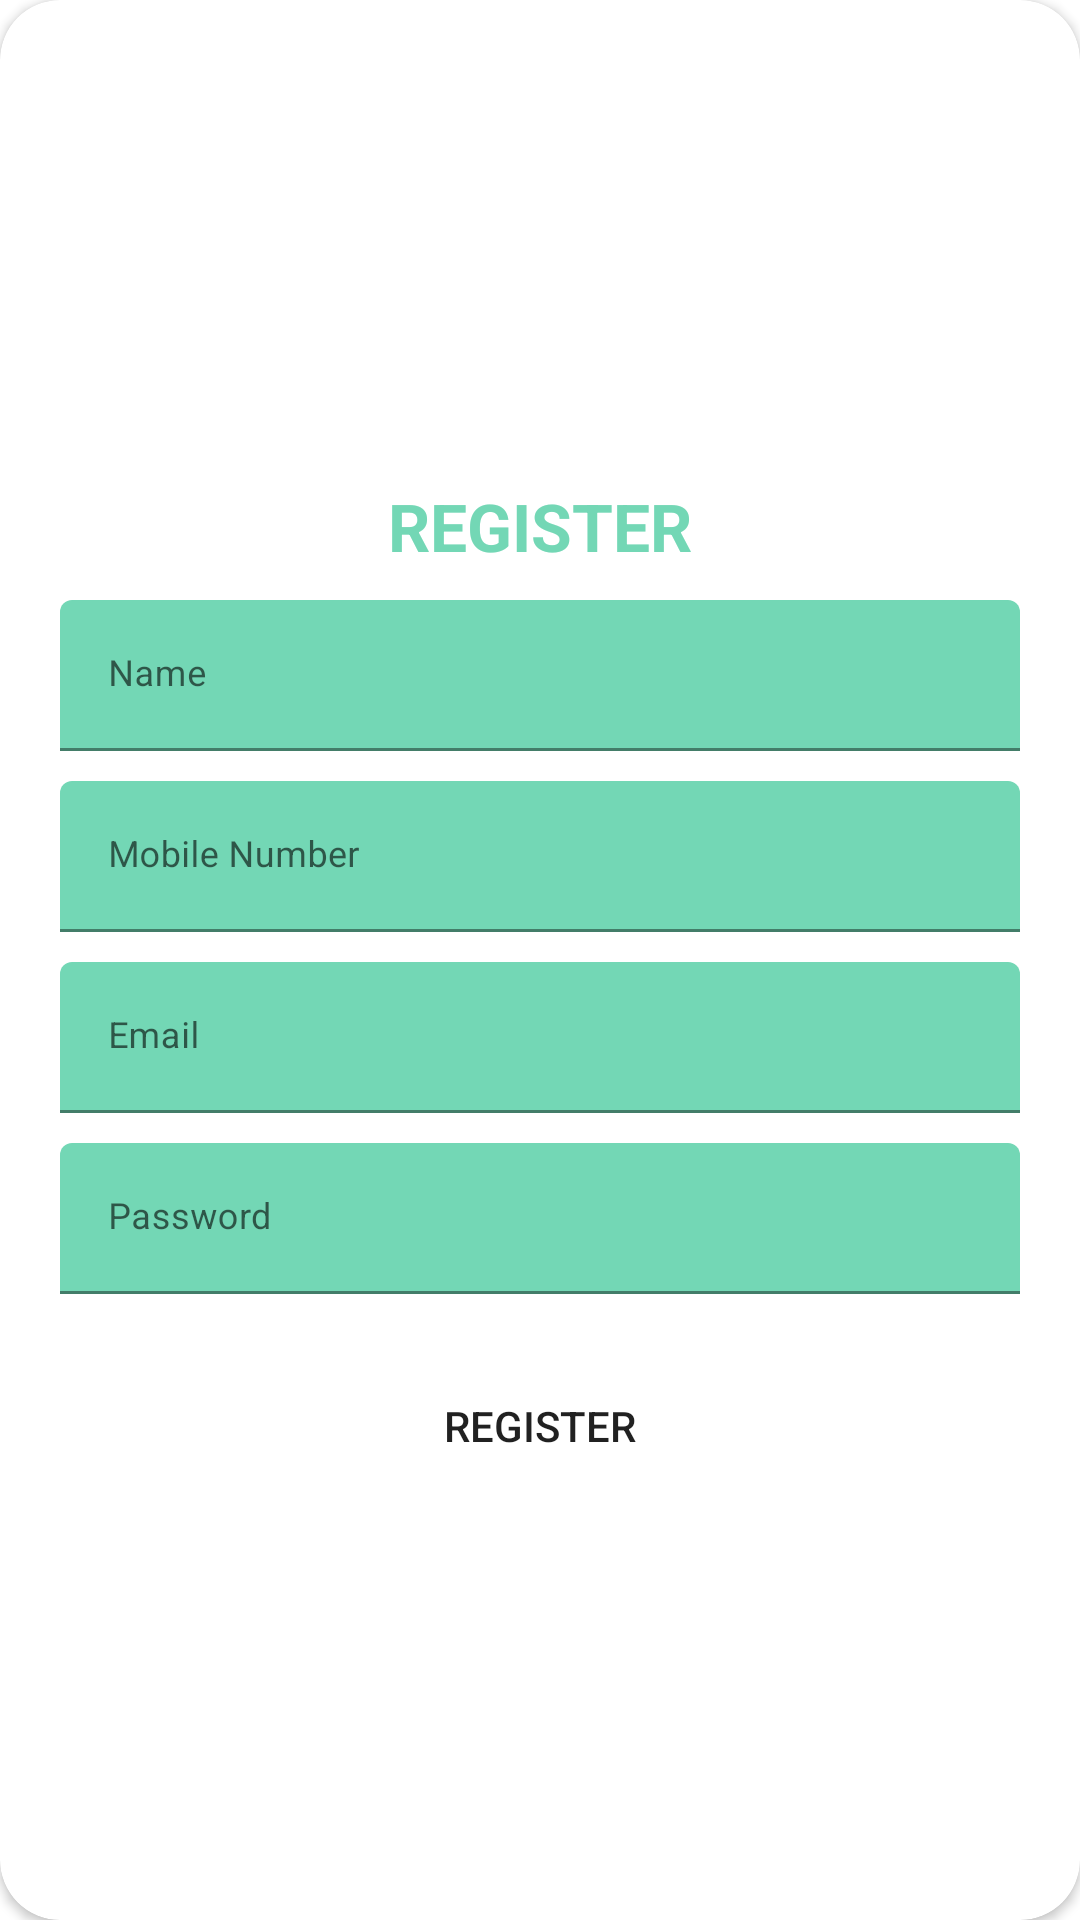

This screen was rendered from an Android layout file. Write that file and the resources it references.
<!-- AndroidManifest.xml: application theme Theme.NovelFolio -->
<!-- res/layout/layout_register.xml -->
<?xml version="1.0" encoding="utf-8"?>
<androidx.cardview.widget.CardView
    xmlns:android="http://schemas.android.com/apk/res/android"
    xmlns:app="http://schemas.android.com/apk/res-auto"
    style="@style/loginCard"
    app:cardCornerRadius="@dimen/loginCardRadius"
    android:elevation="5dp"
    android:layout_gravity="center"
    android:layout_marginTop="@dimen/loginViewsMargin"
    android:layout_marginBottom="@dimen/loginViewsMargin"
    android:background="@color/whiteCardColor">

    <LinearLayout
        style="@style/linearParent"
        android:layout_gravity="center"
        android:padding="@dimen/loginViewsMargin"
        android:background="@color/white">

        <TextView
            style="@style/headerTextPrimary"
            android:text="@string/register"
            android:layout_marginTop="@dimen/loginViewsMargin"/>

        <com.google.android.material.textfield.TextInputLayout
            style="@style/parent"
            android:layout_marginTop="@dimen/signup_text_margin_top">
            <EditText
                style="@style/modifiedEditText"
                android:inputType="text"
                android:maxLines="1"
                android:id="@+id/userName"
                android:hint="Name"/>
        </com.google.android.material.textfield.TextInputLayout>

        <com.google.android.material.textfield.TextInputLayout
            style="@style/parent"
            android:layout_marginTop="@dimen/signup_text_margin_top">
            <EditText
                style="@style/modifiedEditText"
                android:inputType="text"
                android:maxLines="1"
                android:hint="Mobile Number"/>
        </com.google.android.material.textfield.TextInputLayout>

        <com.google.android.material.textfield.TextInputLayout
            style="@style/parent"
            android:layout_marginTop="@dimen/signup_text_margin_top">
            <EditText
                android:id="@+id/email"
                style="@style/modifiedEditText"
                android:inputType="textEmailAddress"
                android:maxLines="1"
                android:hint="@string/login_email_hint"/>
        </com.google.android.material.textfield.TextInputLayout>

        <com.google.android.material.textfield.TextInputLayout
            style="@style/parent"
            android:layout_marginTop="@dimen/signup_text_margin_top">
            <EditText
                style="@style/modifiedEditText"
                android:id="@+id/password"
                android:hint="@string/login_password_hint"
                android:maxLines="1"
                android:inputType="textPassword"/>
        </com.google.android.material.textfield.TextInputLayout>

        <Button
            android:layout_marginTop="20dp"
            android:id="@+id/btnRegister"
            android:layout_width="wrap_content"
            android:layout_height="match_parent"
            android:layout_gravity="center"
            android:background="@drawable/custom_button"
            android:text="Register" />



    </LinearLayout>
</androidx.cardview.widget.CardView>
<!-- resources referenced by this layout -->
<resources>
  <color name="white">#FFFFFFFF</color>
  <color name="whiteCardColor">#fff</color>
  <dimen name="loginCardRadius">20dp</dimen>
  <dimen name="loginViewsMargin">20dp</dimen>
  <dimen name="signup_text_margin_top">10dp</dimen>
  <!-- drawable custom_button (drawable) -->
  <?xml version="1.0" encoding="utf-8"?>
  <shape xmlns:android="http://schemas.android.com/apk/res/android" android:shape="rectangle">
  
  
      <corners android:radius="15dp"/>
  </shape>
  <string name="login_email_hint">Email</string>
  <string name="login_password_hint">Password</string>
  <string name="register">REGISTER</string>
  <style name="headerTextPrimary" parent="headerText">
          <item name="android:textColor">@color/primaryTextColor</item>
      </style>
  <style name="linearParent" parent="parent">
          <item name="android:orientation">vertical</item>
      </style>
  <style name="loginCard" parent="parent" />
  <style name="modifiedEditText" parent="parent">
          <item name="android:textSize">@dimen/newsMoreTextSize</item>
          <item name="android:backgroundTint">@color/primaryTextColor</item>
      </style>
  <style name="parent">
          <item name="android:layout_width">match_parent</item>
          <item name="android:layout_height">wrap_content</item>
      </style>
  <style name="Theme.NovelFolio" parent="Theme.MaterialComponents.DayNight.DarkActionBar">
          
          <item name="colorPrimary">@color/LightGreen</item>
          <item name="colorPrimaryVariant">@color/purple_700</item>
          <item name="colorOnPrimary">@color/white</item>
          
          <item name="colorSecondary">@color/teal_200</item>
          <item name="colorSecondaryVariant">@color/teal_700</item>
          <item name="colorOnSecondary">@color/black</item>
          
          <item name="android:statusBarColor" tools:targetApi="l">@color/LightGreen</item>
          <item name="android:navigationBarColor">@color/LightGreen</item>
  
          
      </style>
  <style name="headerText" parent="parent">
          <item name="android:textSize">@dimen/headerTextSize</item>
          <item name="android:textAlignment">center</item>
          <item name="android:textColor">@color/whiteTextColor</item>
          <item name="android:textStyle">bold</item>
      </style>
  <color name="primaryTextColor">#73D7B5</color>
  <dimen name="newsMoreTextSize">12sp</dimen>
  <color name="LightGreen">#73D7B5</color>
  <color name="purple_700">#FF3700B3</color>
  <color name="teal_200">#FF03DAC5</color>
  <color name="teal_700">#FF018786</color>
  <color name="black">#FF000000</color>
  <dimen name="headerTextSize">22sp</dimen>
  <color name="whiteTextColor">#fff</color>
</resources>
